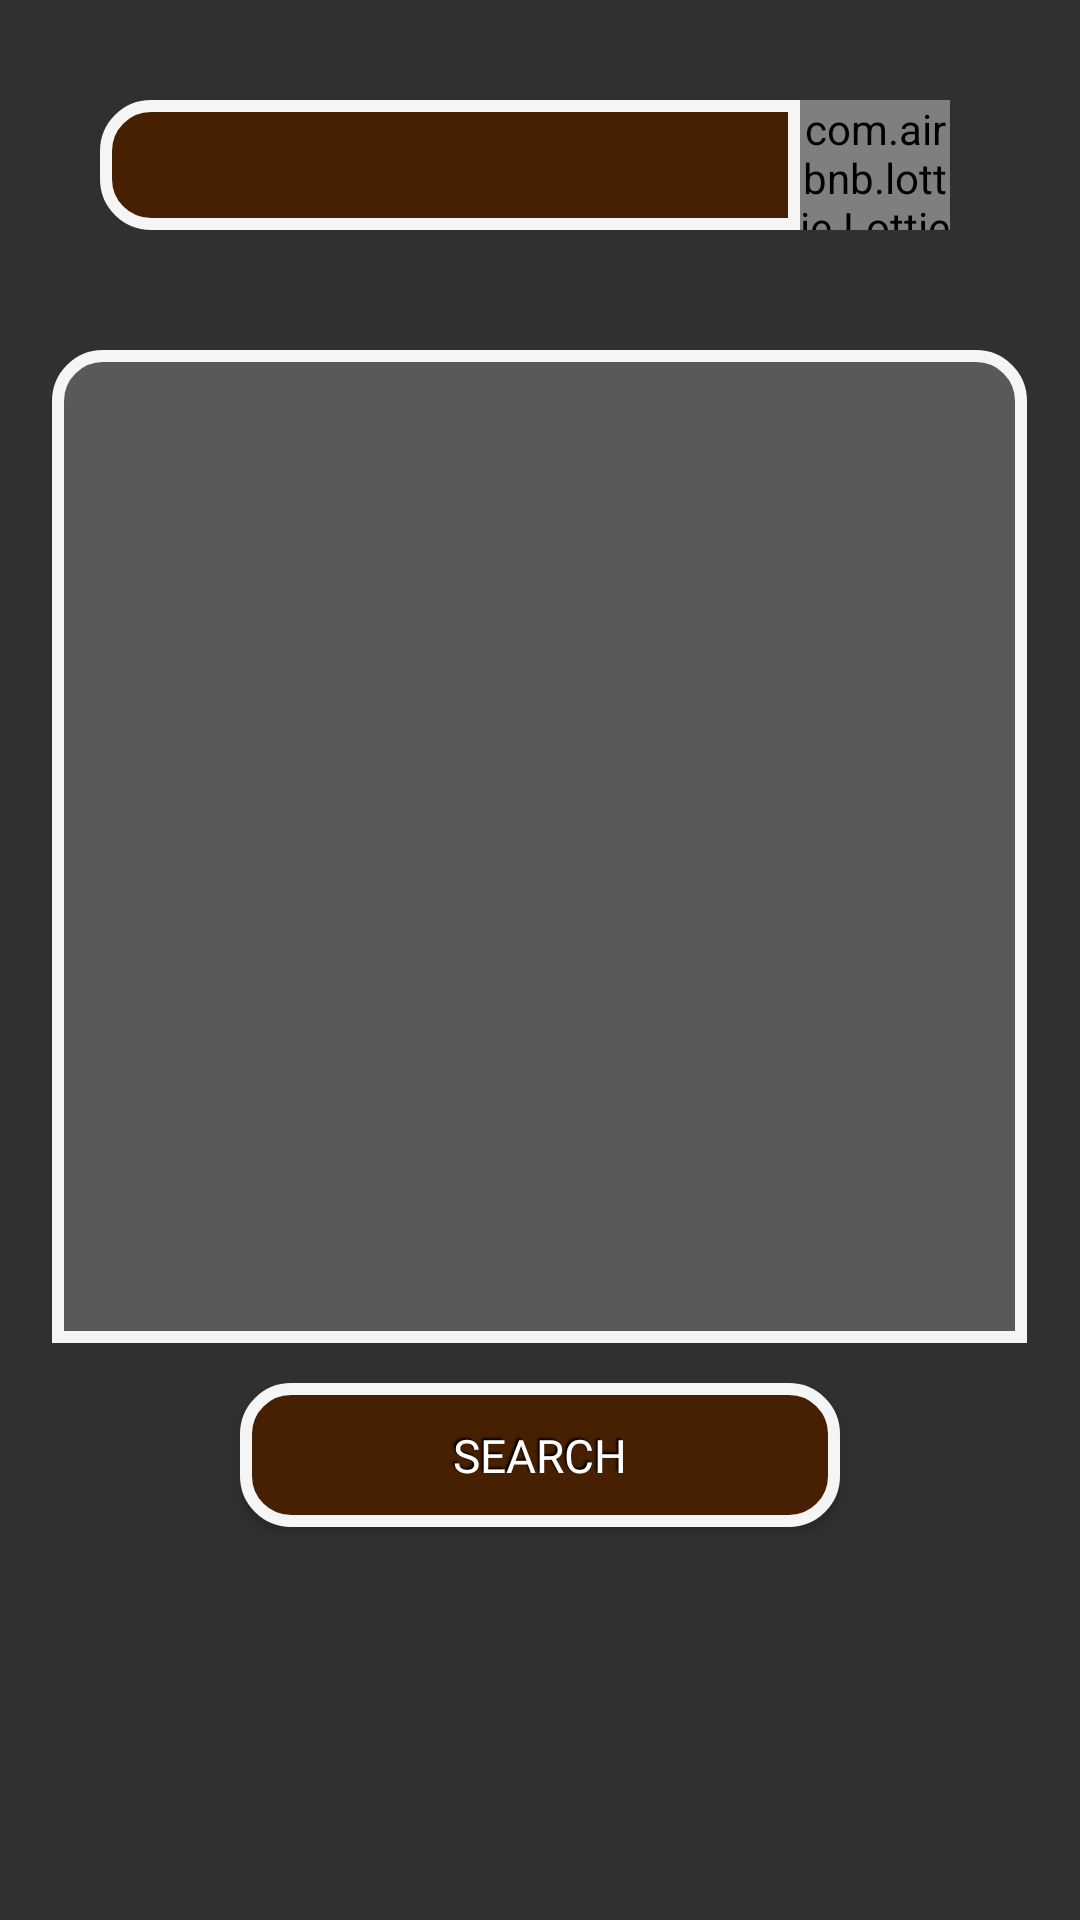

Android layout source for this screen:
<!-- AndroidManifest.xml: application theme Theme.AppCompat.NoActionBar -->
<!-- res/layout/activity_search_saved_meal.xml -->
<?xml version="1.0" encoding="utf-8"?>
<LinearLayout xmlns:android="http://schemas.android.com/apk/res/android"
    xmlns:app="http://schemas.android.com/apk/res-auto"
    xmlns:tools="http://schemas.android.com/tools"
    android:layout_width="match_parent"
    android:layout_height="match_parent"
    android:orientation="vertical"
    android:background="@drawable/vertiback"
    tools:context=".Searchmeals">

    <androidx.appcompat.widget.LinearLayoutCompat
        android:layout_width="match_parent"
        android:layout_marginTop="100px"
        android:layout_height="150px"
        android:orientation="horizontal"
        android:layout_gravity="center"
        >
        <androidx.appcompat.widget.AppCompatEditText
            android:layout_marginLeft="100px"
            android:layout_width="700px"
            android:layout_height="130px"
            android:id="@+id/searchviews3"
            android:background="@drawable/searchback1"
            app:queryHint="Search here"
            >
        </androidx.appcompat.widget.AppCompatEditText>

        <com.airbnb.lottie.LottieAnimationView

            android:layout_width="150px"
            android:layout_height="130px"
            app:lottie_rawRes="@raw/search2"
            android:background="@drawable/searchback2"
            app:lottie_autoPlay="true"
            app:lottie_loop="true"
            android:clickable="true"

            >

        </com.airbnb.lottie.LottieAnimationView>


    </androidx.appcompat.widget.LinearLayoutCompat>

    <ScrollView

        android:layout_marginTop="100px"
        android:layout_width="325dp"
        android:layout_height="331dp"
        android:background="@drawable/lokuback"
        android:padding="7dp"
        android:scrollbarSize="8dp"
        android:layout_gravity="center">

        <androidx.recyclerview.widget.RecyclerView
            android:padding="15px"
            android:id="@+id/mealRecyclerView2"
            android:layout_width="310dp"
            android:layout_height="341dp" />

    </ScrollView>

    <Button
        android:id="@+id/retrieveMeals2"
        android:layout_width="600px"
        android:layout_marginTop="40px"
        android:layout_gravity="center"
        android:layout_height="wrap_content"
        android:elevation="8dp"
        android:fontFamily="@font/nf_fan"
        android:shadowColor="#000"
        android:shadowDx="-2"
        android:shadowDy="-2"
        android:shadowRadius="1"
        android:textSize="46px"
        android:background="@drawable/buttonbackground"
        android:text="Search" />



</LinearLayout>
<!-- resources referenced by this layout -->
<resources>
  <!-- drawable buttonbackground (drawable) -->
  <?xml version="1.0" encoding="utf-8"?>
  <shape xmlns:android="http://schemas.android.com/apk/res/android">
  
      <solid android:color="#462000"/>
      <stroke android:width="4dp" android:color="#f5f5f5" />
      <corners android:radius="15dp"/>
      <padding android:left="0dp" android:top="0dp" android:right="0dp" android:bottom="0dp" />
  </shape>
  <!-- drawable lokuback (drawable) -->
  <?xml version="1.0" encoding="utf-8"?>
  <shape xmlns:android="http://schemas.android.com/apk/res/android">
  
      <solid android:color="#3EDADADA"/>
      <stroke android:width="4dp" android:color="#f5f5f5"  />
      <corners android:radius="15dp"
          android:bottomLeftRadius="0dp"
          android:bottomRightRadius="0dp"
          />
      <padding android:left="0dp" android:top="0dp" android:right="0dp" android:bottom="0dp" />
  </shape>
  <!-- drawable searchback1 (drawable) -->
  <?xml version="1.0" encoding="utf-8"?>
  <shape xmlns:android="http://schemas.android.com/apk/res/android">
  
      <solid android:color="#462000"/>
      <stroke android:width="4dp" android:color="#f5f5f5" />
      <corners android:radius="15dp"
          android:topRightRadius="0dp"
          android:bottomRightRadius="0dp"
          />
      <padding android:left="0dp" android:top="0dp" android:right="0dp" android:bottom="0dp" />
  </shape>
  <!-- drawable searchback2 (drawable) -->
  <?xml version="1.0" encoding="utf-8"?>
  <shape xmlns:android="http://schemas.android.com/apk/res/android">
  
      <solid android:color="#462000"/>
      <stroke android:width="4dp" android:color="#f5f5f5"  />
      <corners android:radius="15dp"
          android:topLeftRadius="0dp"
          android:bottomLeftRadius="0dp"
          />
      <padding android:left="0dp" android:top="0dp" android:right="0dp" android:bottom="0dp" />
  </shape>
</resources>
